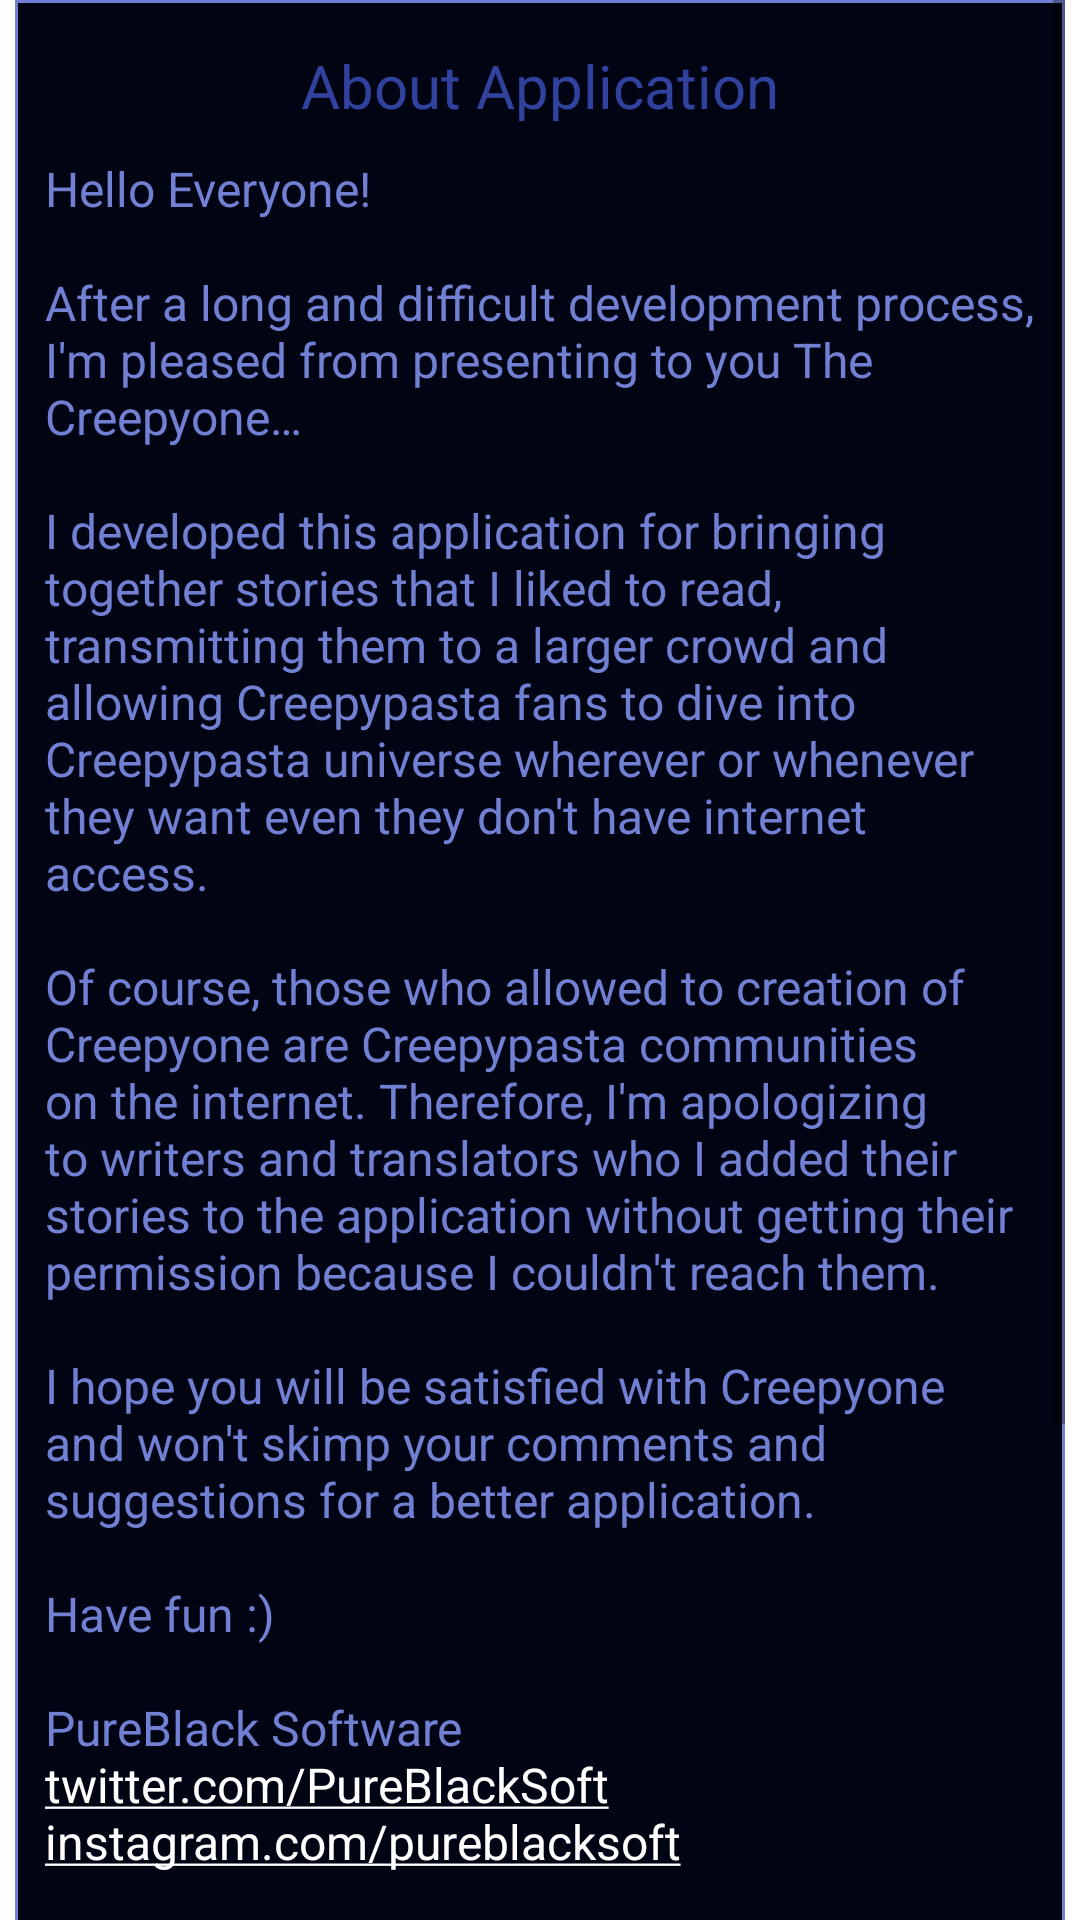

This screen was rendered from an Android layout file. Write that file and the resources it references.
<!-- AndroidManifest.xml: application theme Theme.Creepyone -->
<!-- res/layout/fragment_info.xml -->
<?xml version="1.0" encoding="utf-8"?>
<RelativeLayout
    xmlns:android="http://schemas.android.com/apk/res/android"
    style="@style/PureRoot.Relative"
    >
    <androidx.core.widget.NestedScrollView
        android:layout_marginHorizontal="@dimen/App_Margin_Hor_S"
        style="@style/PureInfo.Scroll"
        >
        <LinearLayout
            style="@style/PureInfo.Linear.Card"
            >
            <TextView
                android:id="@+id/tvTitleIF"
                android:layout_marginTop="@dimen/App_Margin_Ver_S"
                android:layout_marginBottom="@dimen/App_Margin_Ver_M"
                android:text="@string/About_Title"
                style="@style/PureInfo.Text.Title"
                />
            <TextView
                android:id="@+id/tvContentIF"
                android:text="@string/About_Content"
                style="@style/PureInfo.Text.Content.Article"
                />
        </LinearLayout>
    </androidx.core.widget.NestedScrollView>
</RelativeLayout>
<!-- resources referenced by this layout -->
<resources>
  <dimen name="App_Margin_Hor_S">5dp</dimen>
  <dimen name="App_Margin_Ver_M">10sp</dimen>
  <dimen name="App_Margin_Ver_S">5sp</dimen>
  <string name="About_Content">
          "Hello Everyone!\n\nAfter a long and difficult development process, I\'m pleased from presenting to you The Creepyone…\n\nI developed this application for bringing together stories that I liked to read, transmitting them to a larger crowd and allowing Creepypasta fans to dive into Creepypasta universe wherever or whenever they want even they don\'t have internet access.\n\nOf course, those who allowed to creation of Creepyone are Creepypasta communities on the internet. Therefore, I\'m apologizing to writers and translators who I added their stories to the application without getting their permission because I couldn\'t reach them.\n\nI hope you will be satisfied with Creepyone and won\'t skimp your comments and suggestions for a better application.\n\nHave fun :)"
  
          \n\n"PureBlack Software"
          \n<a href="https://twitter.com/PureBlackSoft">"twitter.com/PureBlackSoft" </a>
          \n<a href="https://instagram.com/pureblacksoft">"instagram.com/pureblacksoft" </a>
  
          \n\n"References:"
          \n<a href="https://creepypasta.com">"creepypasta.com" </a>
          \n<a href="https://creepypasta.org">"creepypasta.org" </a>
          \n<a href="https://creepypasta.fandom.com">"creepypasta.fandom.com" </a>
          \n<a href="https://scaryforkids.com">"scaryforkids.com" </a>
          \n<a href="https://reddit.com/r/nosleep">"reddit.com/r/nosleep" </a>
  
          \n\n"Resources:"
          \n<a href="https://flaticon.com">"flaticon.com" </a>
          \n<a href="https://pixabay.com">"pixabay.com" </a>
          \n<a href="https://giphy.com">"giphy.com" </a>
      </string>
  <string name="About_Title">"About Application"</string>
  <style name="PureInfo.Linear.Card" parent="PureInfo.Linear">
          <item name="android:background">@drawable/shape_info</item>
      </style>
  <style name="PureInfo.Scroll" parent="PureInfo">
          <item name="android:layout_width">match_parent</item>
          <item name="android:layout_height">match_parent</item>
          <item name="android:scrollbars">vertical</item>
          <item name="layout_behavior">@string/appbar_scrolling_view_behavior</item>
      </style>
  <style name="PureInfo.Text.Content.Article" parent="PureInfo.Text.Content">
          <item name="android:gravity">start</item>
          <item name="android:autoLink">web</item>
      </style>
  <style name="PureRoot.Relative" parent="PureRoot">
          <item name="android:layout_width">match_parent</item>
          <item name="android:layout_height">wrap_content</item>
      </style>
  <style name="PureInfo.Linear" parent="PureInfo">
          <item name="android:layout_width">match_parent</item>
          <item name="android:layout_height">wrap_content</item>
          <item name="android:orientation">vertical</item>
      </style>
  <style name="PureInfo" />
  <dimen name="Info_TextSize_L">20sp</dimen>
  <color name="Info_Title_TextColor">@color/storm_blue</color>
  <style name="PureRoot" />
  <color name="App_PrimaryColor">@color/black</color>
  <color name="App_SecondaryColor">@color/white</color>
  <dimen name="Toolbar_Height">50dp</dimen>
  <color name="Info_BackColor">@color/navy_blue</color>
  <color name="Info_BorderColor">@color/storm_blue_light</color>
  <dimen name="Info_TextSize_S">16sp</dimen>
  <color name="Info_Content_TextColor">@color/storm_blue_light</color>
  <color name="storm_blue">#31429e</color>
  <color name="black">#000000</color>
  <color name="white">#FFFFFF</color>
  <color name="navy_blue">#010413</color>
  <color name="storm_blue_light">#7180d3</color>
</resources>
